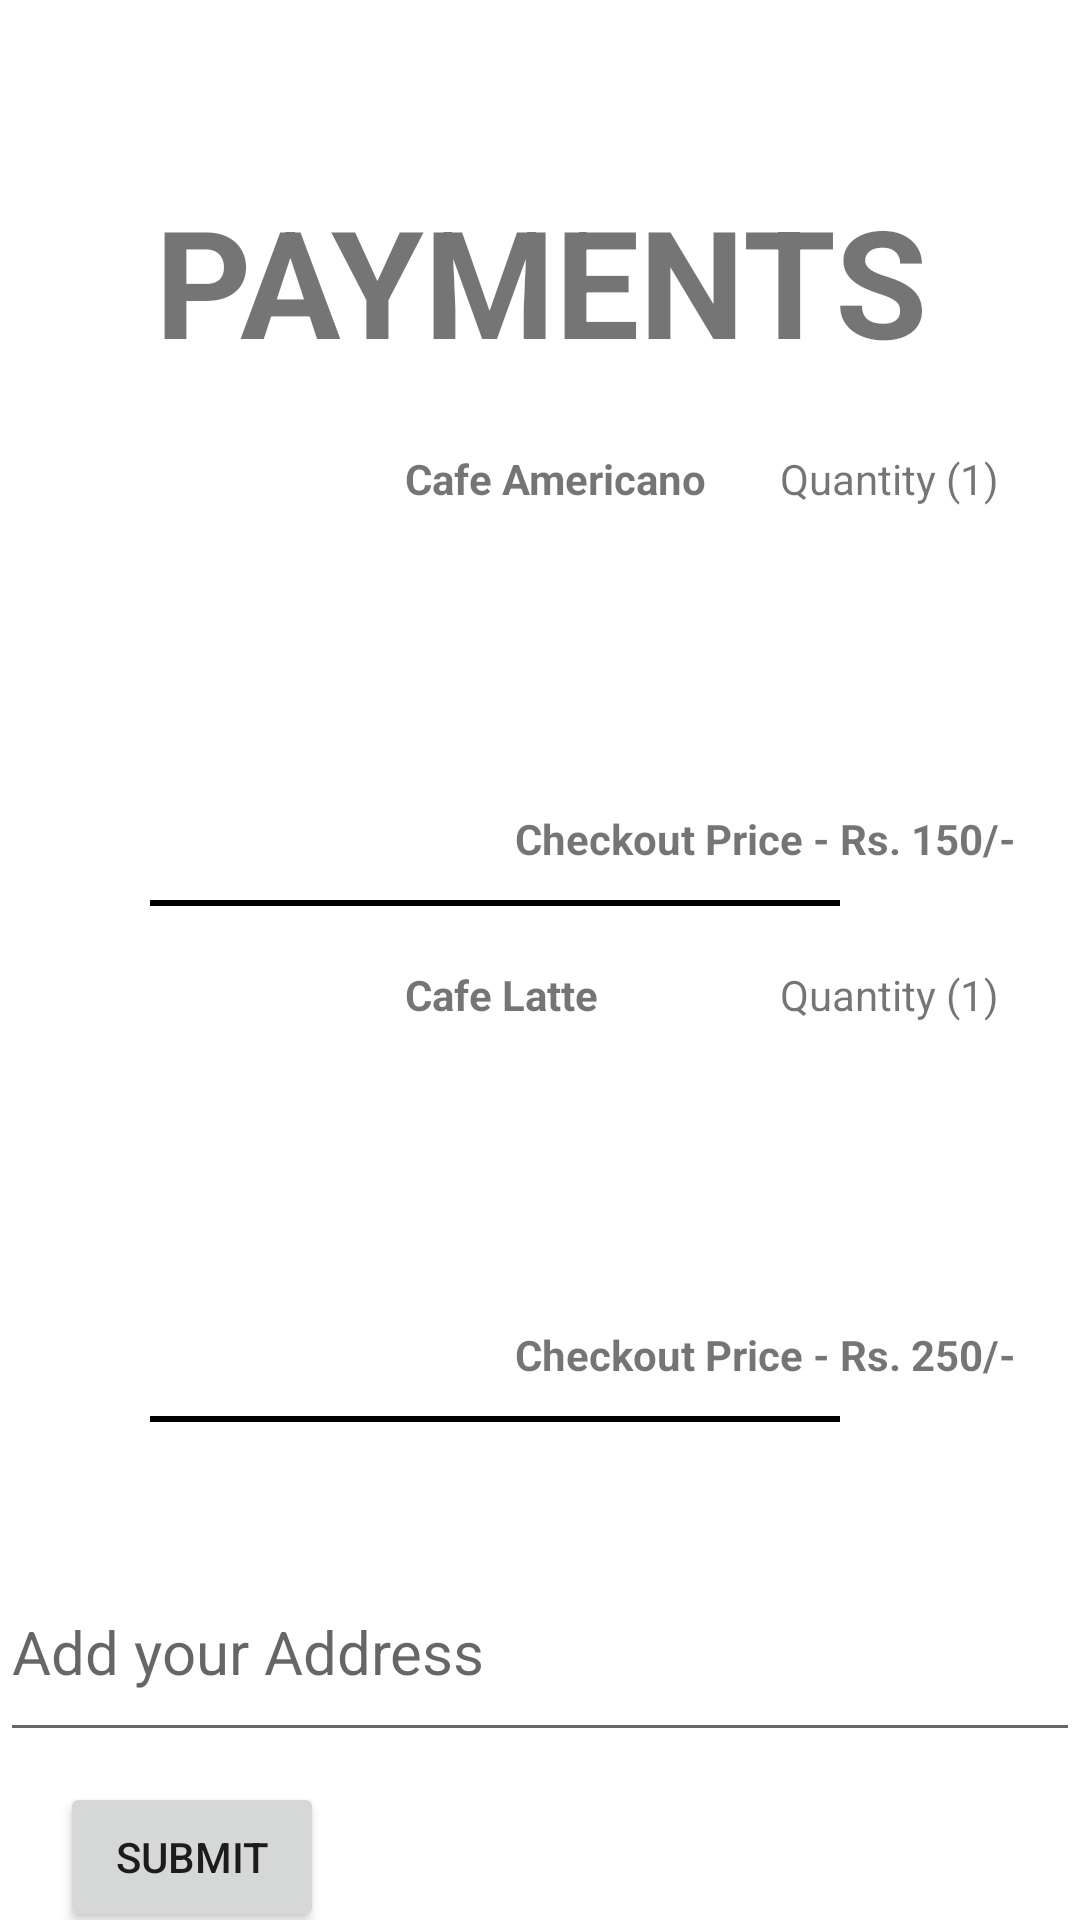

Produce the Android XML layout that renders to this screen, including the resource entries it uses.
<!-- AndroidManifest.xml: application theme Theme.Coffeeshop -->
<!-- res/layout/paymentpage.xml -->
<?xml version="1.0" encoding="utf-8"?>
<androidx.constraintlayout.widget.ConstraintLayout xmlns:android="http://schemas.android.com/apk/res/android"
    xmlns:app="http://schemas.android.com/apk/res-auto"
    xmlns:tools="http://schemas.android.com/tools"
    android:layout_width="match_parent"
    android:layout_height="match_parent"
    tools:context=".ui.notifications.NotificationsFragment">


    <RelativeLayout
        android:layout_width="match_parent"
        android:layout_height="match_parent"
        android:orientation="vertical">

        <LinearLayout
            android:layout_width="match_parent"
            android:layout_height="70dp"
            android:orientation="vertical"
            android:layout_marginTop="60dp"
            android:id="@+id/layout1">

            <TextView
                android:id="@+id/textView2"
                android:layout_width="match_parent"
                android:layout_height="match_parent"
                android:text="PAYMENTS"
                android:textAlignment="center"
                android:textSize="50dp"
                android:textStyle="bold"/>

        </LinearLayout>

        <LinearLayout
            android:id="@+id/layout2"
            android:layout_width="386dp"
            android:layout_height="120dp"
            android:layout_marginLeft="10dp"
            android:layout_marginTop="20dp"
            android:layout_below="@id/layout1"
            android:orientation="horizontal">


            <ImageView
                android:layout_width="100dp"
                android:layout_height="120dp"
                android:layout_weight="1"
                app:srcCompat="@drawable/americano" />

            <TextView
                android:layout_width="100dp"
                android:layout_height="30dp"
                android:layout_weight="1"
                android:text="Cafe Americano"
                android:textStyle="bold"/>

            <TextView
                android:layout_width="100dp"
                android:layout_height="30dp"
                android:text="Quantity (1) " />

        </LinearLayout>

        <LinearLayout
            android:layout_width="match_parent"
            android:layout_height="20dp"
            android:orientation="horizontal"
            android:id="@+id/layout3"
            android:layout_below="@id/layout2">

            <TextView
                android:layout_width="match_parent"
                android:layout_height="20dp"
                android:layout_marginLeft="150dp"
                android:text="Checkout Price - Rs. 150/-"
                android:textAlignment="center"
                android:textStyle="bold" />

        </LinearLayout>

        <LinearLayout
            android:id="@+id/layout4"
            android:layout_width="match_parent"
            android:layout_height="wrap_content"
            android:layout_marginTop="10dp"
            android:layout_below="@+id/layout3">
            <View
                android:layout_height="2dp"
                android:layout_width="match_parent"
                android:background="@color/black"
                android:layout_marginLeft="50dp"
                android:layout_marginRight="80dp"/>
        </LinearLayout>

        <LinearLayout
            android:id="@+id/layout5"
            android:layout_width="386dp"
            android:layout_height="120dp"
            android:layout_marginLeft="10dp"
            android:layout_marginTop="20dp"
            android:layout_below="@id/layout4"
            android:orientation="horizontal">


            <ImageView
                android:layout_width="100dp"
                android:layout_height="120dp"
                android:layout_weight="1"
                app:srcCompat="@drawable/lattecafe" />

            <TextView
                android:layout_width="100dp"
                android:layout_height="30dp"
                android:layout_weight="1"
                android:text="Cafe Latte"
                android:textStyle="bold"/>

            <TextView
                android:layout_width="100dp"
                android:layout_height="30dp"
                android:text="Quantity (1) " />

        </LinearLayout>

        <LinearLayout
            android:layout_width="match_parent"
            android:layout_height="20dp"
            android:orientation="horizontal"
            android:id="@+id/layout6"
            android:layout_below="@id/layout5">

            <TextView
                android:layout_width="match_parent"
                android:layout_height="20dp"
                android:layout_marginLeft="150dp"
                android:text="Checkout Price - Rs. 250/-"
                android:textAlignment="center"
                android:textStyle="bold" />

        </LinearLayout>

        <LinearLayout
            android:id="@+id/layout7"
            android:layout_width="match_parent"
            android:layout_height="wrap_content"
            android:layout_marginTop="10dp"
            android:layout_below="@+id/layout6">
            <View
                android:layout_height="2dp"
                android:layout_width="match_parent"
                android:background="@color/black"
                android:layout_marginLeft="50dp"
                android:layout_marginRight="80dp"/>
        </LinearLayout>

        <LinearLayout
            android:layout_width="match_parent"
            android:layout_height="70dp"
            android:orientation="vertical"
            android:layout_marginTop="40dp"
            android:id="@+id/layout8"
            android:layout_below="@id/layout7">

            <EditText
                android:layout_width="match_parent"
                android:layout_height="match_parent"
                android:hint="Add your Address"
                android:textSize="20dp" />

        </LinearLayout>

        <LinearLayout
            android:layout_width="wrap_content"
            android:layout_height="50dp"
            android:orientation="horizontal"
            android:id="@+id/layout9"
            android:layout_marginTop="10dp"
            android:layout_marginLeft="20dp"
            android:layout_below="@id/layout8">

            <Button
                android:id="@+id/s1"
                android:layout_width="wrap_content"
                android:layout_height="50dp"
                android:text="Submit" />

        </LinearLayout>

        <LinearLayout
            android:layout_width="match_parent"
            android:layout_height="match_parent"
            android:orientation="horizontal"
            android:id="@+id/layout10"
            android:layout_marginTop="20dp"
            android:layout_below="@id/layout9">

            <TextView
                android:layout_width="100dp"
                android:layout_height="50dp"
                android:text="Pay by - "
                android:textStyle="bold"
                android:textSize="20dp"
                android:layout_marginLeft="10dp" />

            <Button
                android:layout_width="80dp"
                android:layout_height="40dp"
                android:text="gpay"
                android:textColor="#000000"
                android:backgroundTint="#FFFF00"/>

            <Button
                android:layout_width="120dp"
                android:layout_height="40dp"
                android:text="phonepay"
                android:layout_marginLeft="10dp"
                android:backgroundTint="#008000"/>

            <Button
                android:layout_width="90dp"
                android:layout_height="40dp"
                android:text="paytm"
                android:layout_marginLeft="10dp"
                android:backgroundTint="#0000FF"/>

        </LinearLayout>

    </RelativeLayout>

</androidx.constraintlayout.widget.ConstraintLayout>
<!-- resources referenced by this layout -->
<resources>
  <style name="Theme.Coffeeshop" parent="Theme.MaterialComponents.DayNight.DarkActionBar">
          
          <item name="colorPrimary">@color/purple_500</item>
          <item name="colorPrimaryVariant">@color/purple_700</item>
          <item name="colorOnPrimary">@color/white</item>
          
          <item name="colorSecondary">@color/teal_200</item>
          <item name="colorSecondaryVariant">@color/teal_700</item>
          <item name="colorOnSecondary">@color/black</item>
          
          <item name="android:statusBarColor">?attr/colorPrimaryVariant</item>
          
      </style>
  <!-- not gathered from this repository: default colours our renderer supplied (Android Studio template values) -->
  <color name="purple_500">#FF6200EE</color>
  <color name="purple_700">#FF3700B3</color>
  <color name="teal_200">#FF03DAC5</color>
  <color name="teal_700">#FF018786</color>
  <color name="black">#FF000000</color>
  <color name="white">#FFFFFFFF</color>
</resources>
